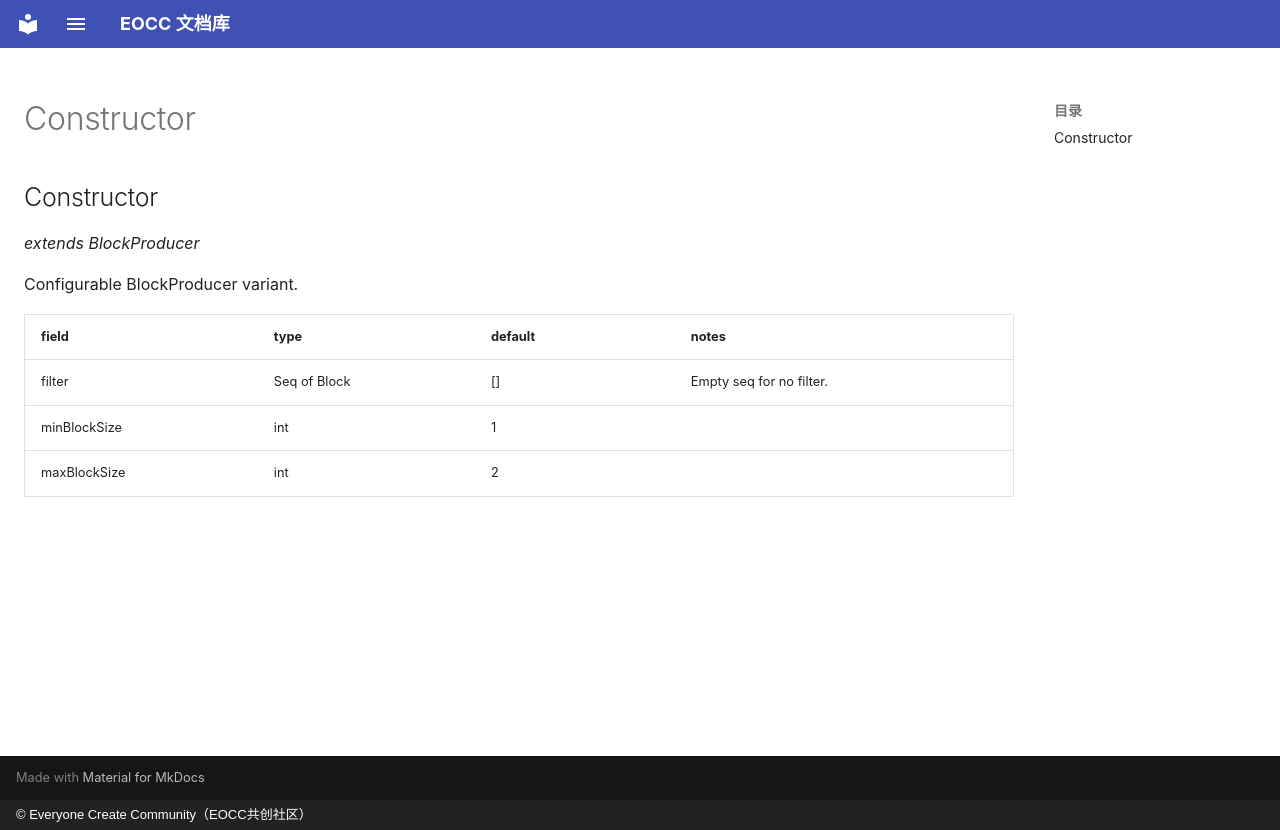

repository: eoccc/eoccc.github.io · page: wiki/mindustry/en/Modding%20Classes/Constructor/index.html · generator: mkdocs · copyright: © Everyone Create Community（EOCC共创社区）

# Constructor

## Constructor

*extends BlockProducer*

Configurable BlockProducer variant.

| field | type | default | notes |
|---|---|---|---|
| filter | Seq of Block | [] | Empty seq for no filter. |
| minBlockSize | int | 1 |  |
| maxBlockSize | int | 2 |  |
